Image classification data set "Surface_Bridge_crack_detection" (Aman-Kr-Gupta/Surface_Bridge_crack_detection on GitHub). Class labels (2): negative, positive.

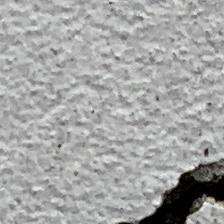
Label: positive

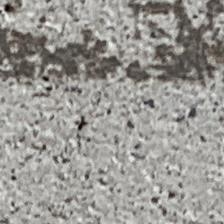
Label: negative

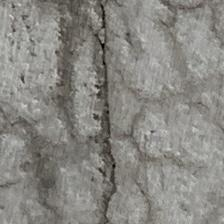
Label: positive

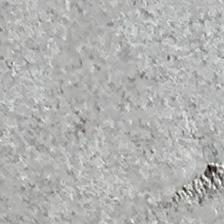
Label: negative

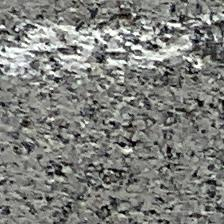
Label: negative

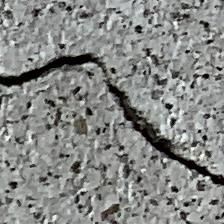
Label: positive
